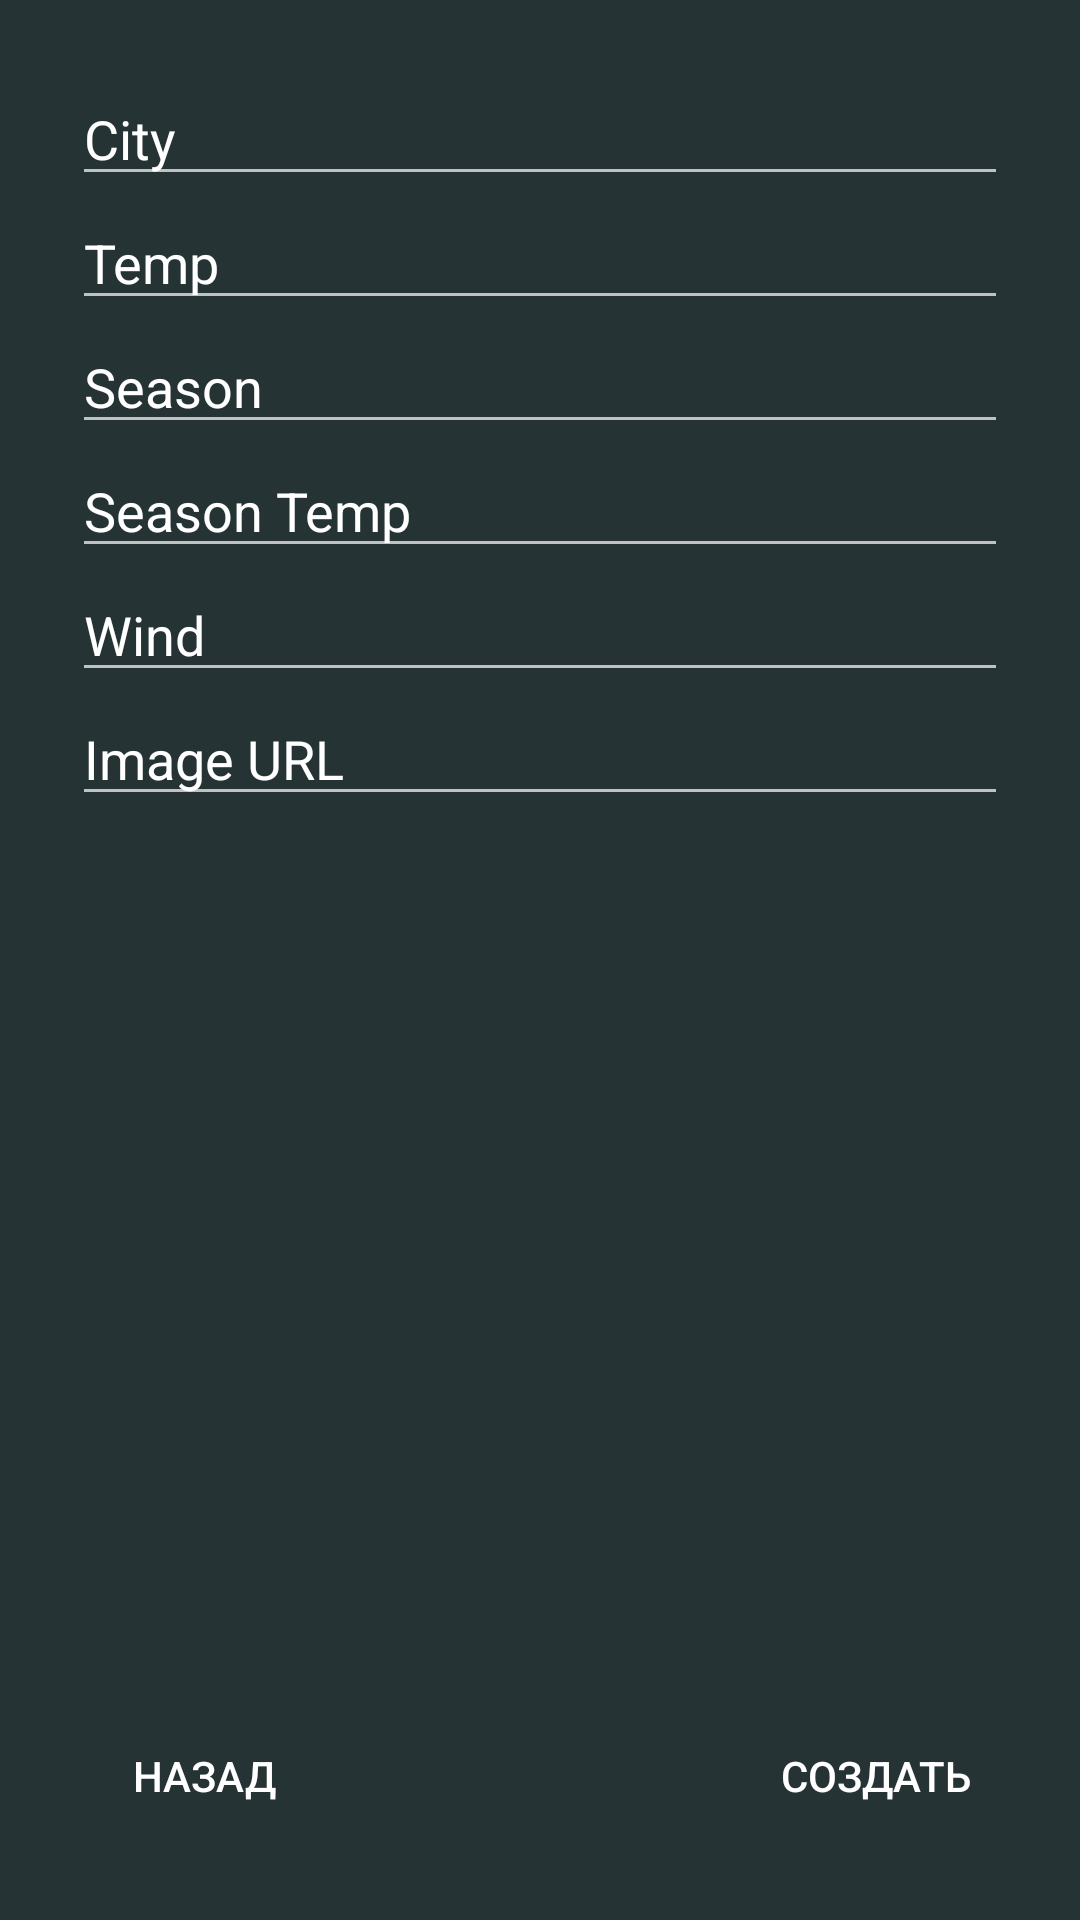

This screen was rendered from an Android layout file. Write that file and the resources it references.
<!-- AndroidManifest.xml: application theme Theme.Zd8_9_Shaidullin -->
<!-- res/layout/activity_create.xml -->
<?xml version="1.0" encoding="utf-8"?>
<androidx.constraintlayout.widget.ConstraintLayout xmlns:android="http://schemas.android.com/apk/res/android"
    xmlns:app="http://schemas.android.com/apk/res-auto"
    xmlns:tools="http://schemas.android.com/tools"
    android:layout_width="match_parent"
    android:layout_height="match_parent"
    tools:context=".Create"
    android:padding="24dp"
    android:background="@color/primary">

    <EditText
        android:id="@+id/createCityEdit"
        android:layout_width="match_parent"
        android:layout_height="wrap_content"
        android:ems="10"
        android:textColor="@color/white"
        android:textColorHint="@color/white"
        android:backgroundTint="@color/gray"
        android:hint="City"
        app:layout_constraintEnd_toEndOf="parent"
        app:layout_constraintStart_toStartOf="parent"
        app:layout_constraintTop_toTopOf="parent" />

    <EditText
        android:id="@+id/createTempEdit"
        android:layout_width="match_parent"
        android:layout_height="wrap_content"
        android:ems="10"
        android:inputType="textPersonName"
        android:text="Temp"
        android:textColor="@color/white"
        android:textColorHint="@color/white"
        android:backgroundTint="@color/gray"
        app:layout_constraintEnd_toEndOf="parent"
        app:layout_constraintStart_toStartOf="parent"
        app:layout_constraintTop_toBottomOf="@+id/createCityEdit" />

    <EditText
        android:id="@+id/createSeasonEdit"
        android:layout_width="match_parent"
        android:layout_height="wrap_content"
        android:ems="10"
        android:inputType="textPersonName"
        android:text="Season"
        android:textColor="@color/white"
        android:textColorHint="@color/white"
        android:backgroundTint="@color/gray"
        app:layout_constraintEnd_toEndOf="parent"
        app:layout_constraintStart_toStartOf="parent"
        app:layout_constraintTop_toBottomOf="@+id/createTempEdit" />

    <EditText
        android:id="@+id/createSeasonTempEdit"
        android:layout_width="match_parent"
        android:layout_height="wrap_content"
        android:ems="10"
        android:inputType="textPersonName"
        android:text="Season Temp"
        android:textColor="@color/white"
        android:textColorHint="@color/white"
        android:backgroundTint="@color/gray"
        app:layout_constraintEnd_toEndOf="parent"
        app:layout_constraintStart_toStartOf="parent"
        app:layout_constraintTop_toBottomOf="@+id/createSeasonEdit" />

    <EditText
        android:id="@+id/createWindEdit"
        android:layout_width="match_parent"
        android:layout_height="wrap_content"
        android:ems="10"
        android:inputType="textPersonName"
        android:text="Wind"
        android:textColor="@color/white"
        android:textColorHint="@color/white"
        android:backgroundTint="@color/gray"
        app:layout_constraintEnd_toEndOf="parent"
        app:layout_constraintStart_toStartOf="parent"
        app:layout_constraintTop_toBottomOf="@+id/createSeasonTempEdit" />

    <EditText
        android:id="@+id/createImageUrl"
        android:layout_width="match_parent"
        android:layout_height="wrap_content"
        android:ems="10"
        android:inputType="textPersonName"
        android:text="Image URL"
        android:textColor="@color/white"
        android:textColorHint="@color/white"
        android:backgroundTint="@color/gray"
        app:layout_constraintEnd_toEndOf="parent"
        app:layout_constraintStart_toStartOf="parent"
        app:layout_constraintTop_toBottomOf="@+id/createWindEdit" />

    <androidx.appcompat.widget.AppCompatButton
        android:id="@+id/createBackBtn"
        android:layout_width="wrap_content"
        android:layout_height="wrap_content"
        android:text="Назад"
        android:textColor="@color/white"
        android:background="@drawable/primary_button"
        app:layout_constraintBottom_toBottomOf="parent"
        app:layout_constraintStart_toStartOf="parent" />

    <androidx.appcompat.widget.AppCompatButton
        android:id="@+id/createCreateBtn"
        android:layout_width="wrap_content"
        android:layout_height="wrap_content"
        android:text="Создать"
        android:textColor="@color/white"
        android:background="@drawable/primary_button"
        app:layout_constraintBottom_toBottomOf="parent"
        app:layout_constraintEnd_toEndOf="parent" />

</androidx.constraintlayout.widget.ConstraintLayout>
<!-- resources referenced by this layout -->
<resources>
  <color name="gray">#BEC2C2</color>
  <color name="primary">#253334</color>
  <color name="white">#FFFFFFFF</color>
  <style name="Theme.Zd8_9_Shaidullin" parent="Theme.MaterialComponents.DayNight.DarkActionBar">
          
          <item name="colorPrimary">@color/purple_500</item>
          <item name="colorPrimaryVariant">@color/purple_700</item>
          <item name="colorOnPrimary">@color/white</item>
          
          <item name="colorSecondary">@color/teal_200</item>
          <item name="colorSecondaryVariant">@color/teal_700</item>
          <item name="colorOnSecondary">@color/black</item>
          
          <item name="android:statusBarColor">?attr/colorPrimaryVariant</item>
          
      </style>
  <color name="purple_500">#FF6200EE</color>
  <color name="purple_700">#FF3700B3</color>
  <color name="teal_200">#FF03DAC5</color>
  <color name="teal_700">#FF018786</color>
  <color name="black">#FF000000</color>
</resources>
